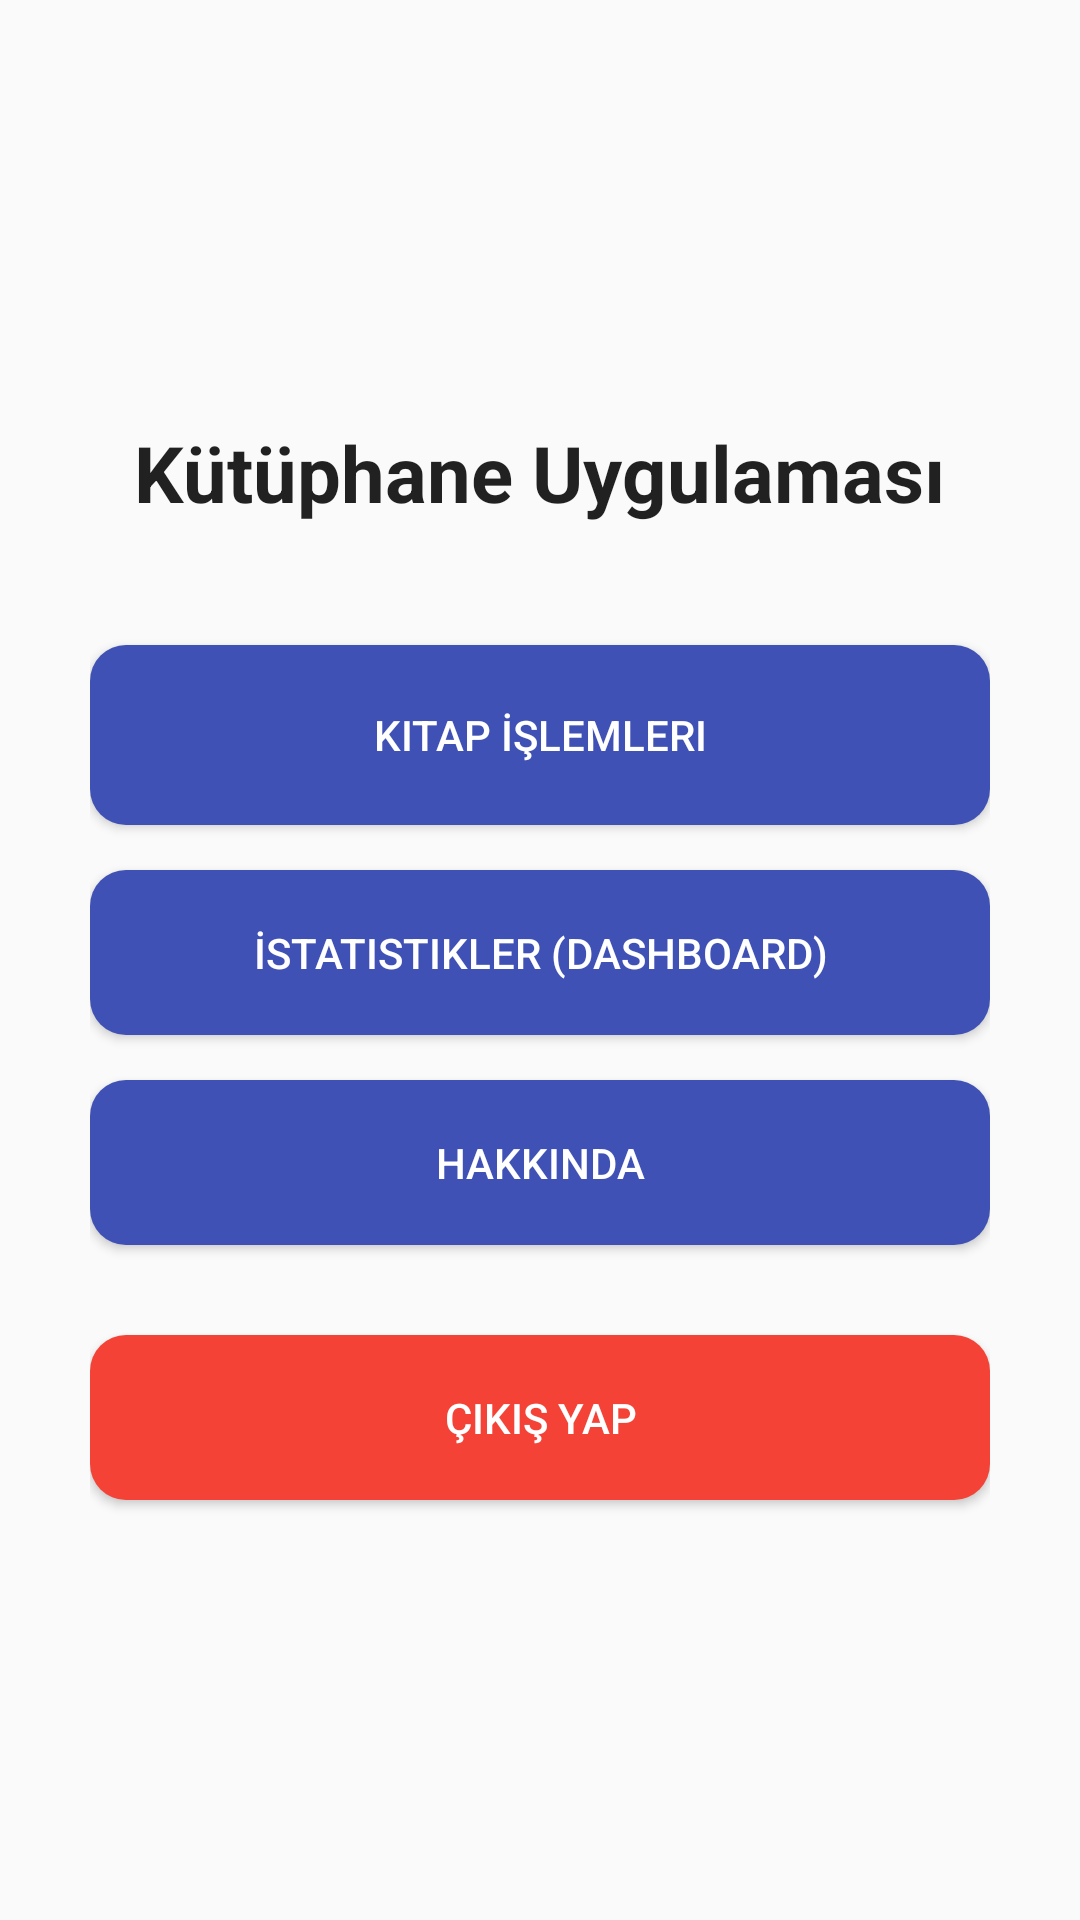

Here is an Android app screen rendered from its layout file. Give the layout XML and the strings, colors and styles it references.
<!-- AndroidManifest.xml: application theme Theme.AppCompat.Light.NoActionBar -->
<!-- res/layout/activity_goster.xml -->
<?xml version="1.0" encoding="utf-8"?>
<LinearLayout xmlns:android="http://schemas.android.com/apk/res/android"
    android:orientation="vertical"
    android:padding="30dp"
    android:gravity="center"
    android:background="?android:attr/colorBackground"
    android:layout_width="match_parent"
    android:layout_height="match_parent">

    <TextView
        android:id="@+id/txtKarsilama"
        android:text="Kütüphane Uygulaması"
        android:textSize="26sp"
        android:textStyle="bold"
        android:textColor="?android:attr/textColorPrimary"
        android:textAlignment="center"
        android:layout_marginBottom="40dp"
        android:layout_width="wrap_content"
        android:layout_height="wrap_content"/>

    <androidx.appcompat.widget.AppCompatButton
        android:id="@+id/btnKitapIslemleri"
        android:text="Kitap İşlemleri"
        android:textColor="@android:color/white"
        android:background="@drawable/bg_custom_button"
        android:layout_width="match_parent"
        android:layout_height="60dp"
        android:layout_marginBottom="15dp"/>

    <androidx.appcompat.widget.AppCompatButton
        android:id="@+id/btnIstatistikler"
        android:text="İstatistikler (Dashboard)"
        android:textColor="@android:color/white"
        android:background="@drawable/bg_custom_button"
        android:layout_width="match_parent"
        android:layout_height="55dp"
        android:layout_marginBottom="15dp"/>


    <androidx.appcompat.widget.AppCompatButton
        android:id="@+id/btnHakkinda"
        android:text="Hakkında"
        android:textColor="@android:color/white"
        android:background="@drawable/bg_custom_button"
        android:layout_width="match_parent"
        android:layout_height="55dp"
        android:layout_marginBottom="30dp"/>

    <androidx.appcompat.widget.AppCompatButton
        android:id="@+id/btnCikis"
        android:text="Çıkış Yap"
        android:textColor="@android:color/white"
        android:background="@drawable/bg_custom_button_red"
        android:layout_width="match_parent"
        android:layout_height="55dp"/>

</LinearLayout>
<!-- resources referenced by this layout -->
<resources>
  <!-- drawable bg_custom_button (drawable) -->
  <?xml version="1.0" encoding="utf-8"?>
  <shape xmlns:android="http://schemas.android.com/apk/res/android"
      android:shape="rectangle">
      <corners android:radius="12dp" />
      <solid android:color="#3F51B5" /> 
  </shape>
  <!-- drawable bg_custom_button_red (drawable) -->
  <?xml version="1.0" encoding="utf-8"?>
  <shape xmlns:android="http://schemas.android.com/apk/res/android"
      android:shape="rectangle">
      <corners android:radius="12dp" />
      <solid android:color="#F44336" /> 
  </shape>
</resources>
